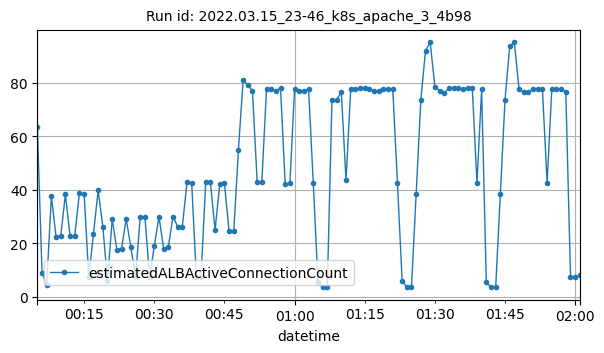

Source data for this figure (header and first rows):
datetime, estimatedALBActiveConnectionCount
2022-03-16T00:05:00Z, 63.5
2022-03-16T00:06:00Z, 9
2022-03-16T00:07:00Z, 4.5
2022-03-16T00:08:00Z, 37.5
2022-03-16T00:09:00Z, 22.5
2022-03-16T00:10:00Z, 22.75
2022-03-16T00:11:00Z, 38.25
2022-03-16T00:12:00Z, 22.75
2022-03-16T00:13:00Z, 22.75
2022-03-16T00:14:00Z, 38.75
2022-03-16T00:15:00Z, 38.5
2022-03-16T00:16:00Z, 7.25
2022-03-16T00:17:00Z, 23.5
2022-03-16T00:18:00Z, 39.75
2022-03-16T00:19:00Z, 26.25
2022-03-16T00:20:00Z, 6
2022-03-16T00:21:00Z, 29
2022-03-16T00:22:00Z, 17.67
2022-03-16T00:23:00Z, 18
2022-03-16T00:24:00Z, 29
2022-03-16T00:25:00Z, 18.5
2022-03-16T00:26:00Z, 7.5
2022-03-16T00:27:00Z, 29.83
2022-03-16T00:28:00Z, 29.83
2022-03-16T00:29:00Z, 7.5
2022-03-16T00:30:00Z, 18.83
2022-03-16T00:31:00Z, 30
2022-03-16T00:32:00Z, 18
2022-03-16T00:33:00Z, 18.5
2022-03-16T00:34:00Z, 30
2022-03-16T00:35:00Z, 26.25
2022-03-16T00:36:00Z, 26.25
2022-03-16T00:37:00Z, 42.75
2022-03-16T00:38:00Z, 42.5
2022-03-16T00:39:00Z, 7.5
2022-03-16T00:40:00Z, 7.5
2022-03-16T00:41:00Z, 42.75
2022-03-16T00:42:00Z, 42.75
2022-03-16T00:43:00Z, 25
2022-03-16T00:44:00Z, 42
2022-03-16T00:45:00Z, 42.5
2022-03-16T00:46:00Z, 24.5
2022-03-16T00:47:00Z, 24.5
2022-03-16T00:48:00Z, 55
2022-03-16T00:49:00Z, 81
2022-03-16T00:50:00Z, 79
2022-03-16T00:51:00Z, 77
2022-03-16T00:52:00Z, 43
2022-03-16T00:53:00Z, 43
2022-03-16T00:54:00Z, 77.5
2022-03-16T00:55:00Z, 77.5
2022-03-16T00:56:00Z, 77
2022-03-16T00:57:00Z, 78
2022-03-16T00:58:00Z, 42
2022-03-16T00:59:00Z, 42.5
2022-03-16T01:00:00Z, 77.5
2022-03-16T01:01:00Z, 77
2022-03-16T01:02:00Z, 77
2022-03-16T01:03:00Z, 77.5
2022-03-16T01:04:00Z, 42.5
... 57 more rows
